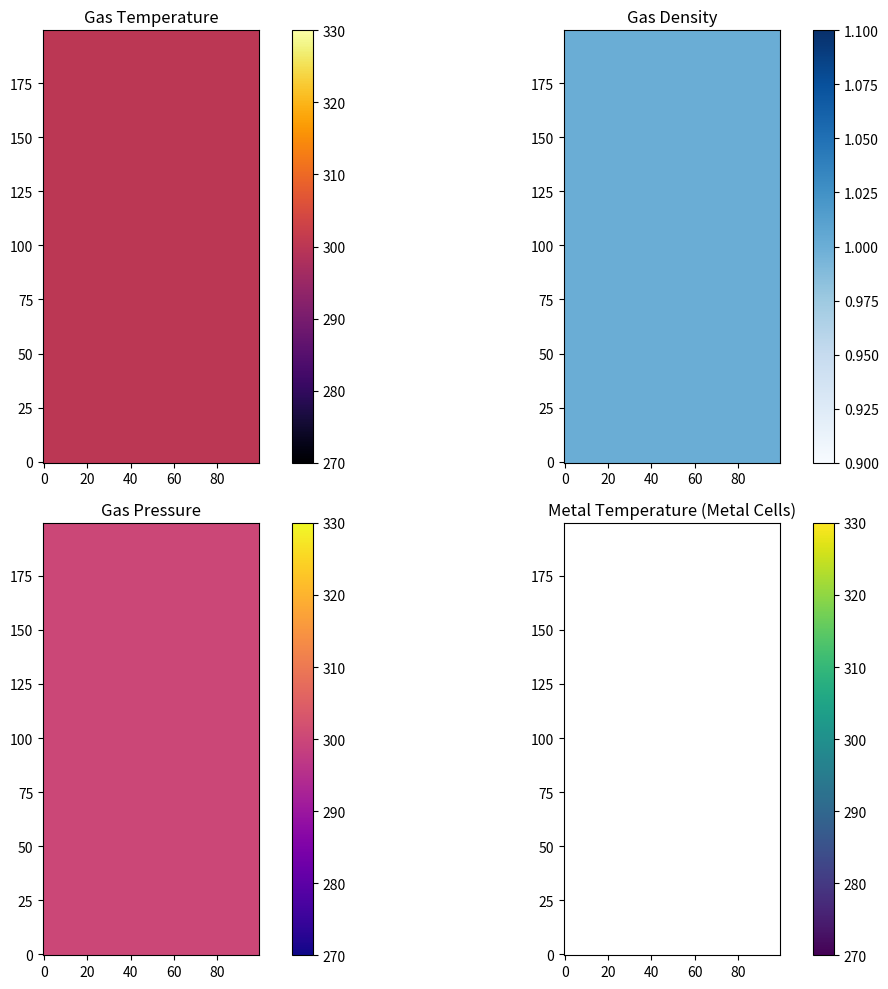
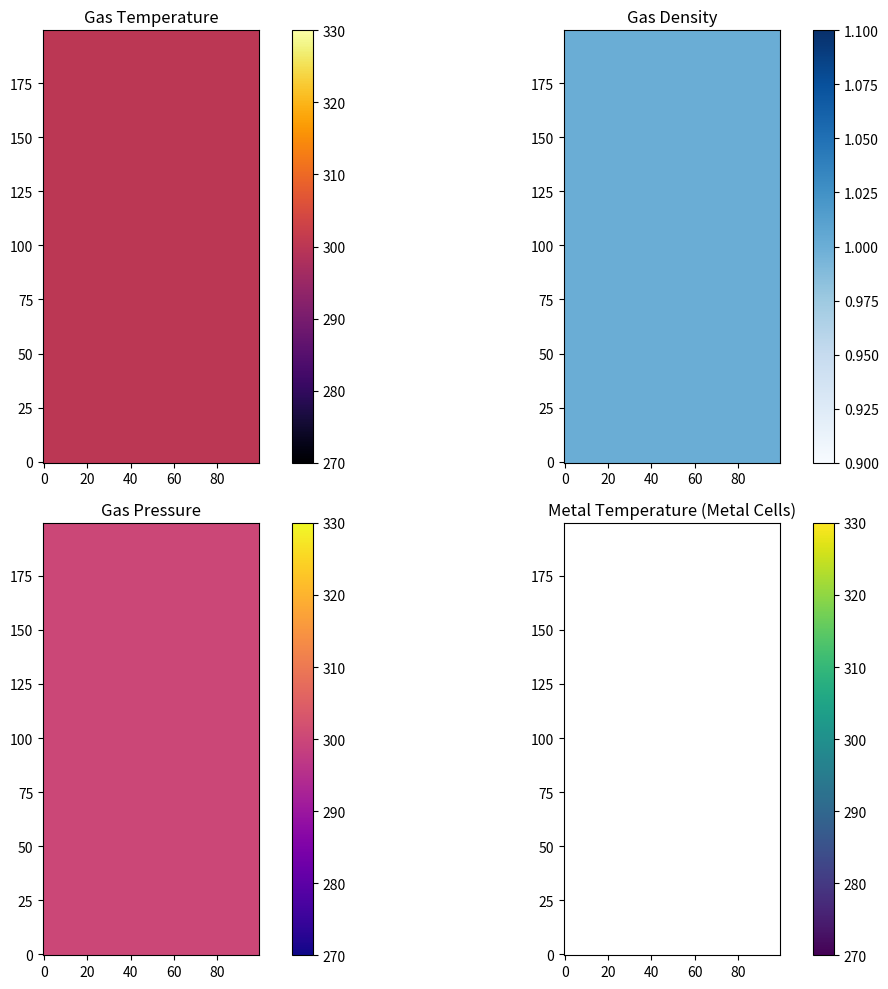
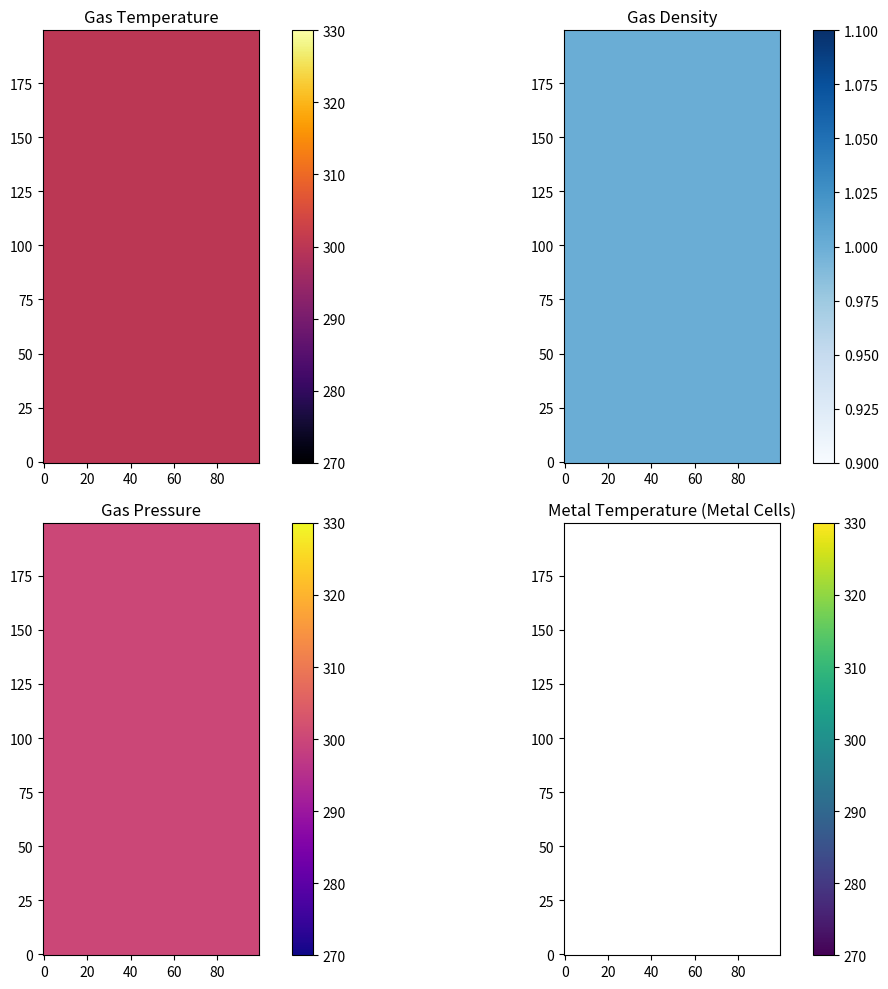
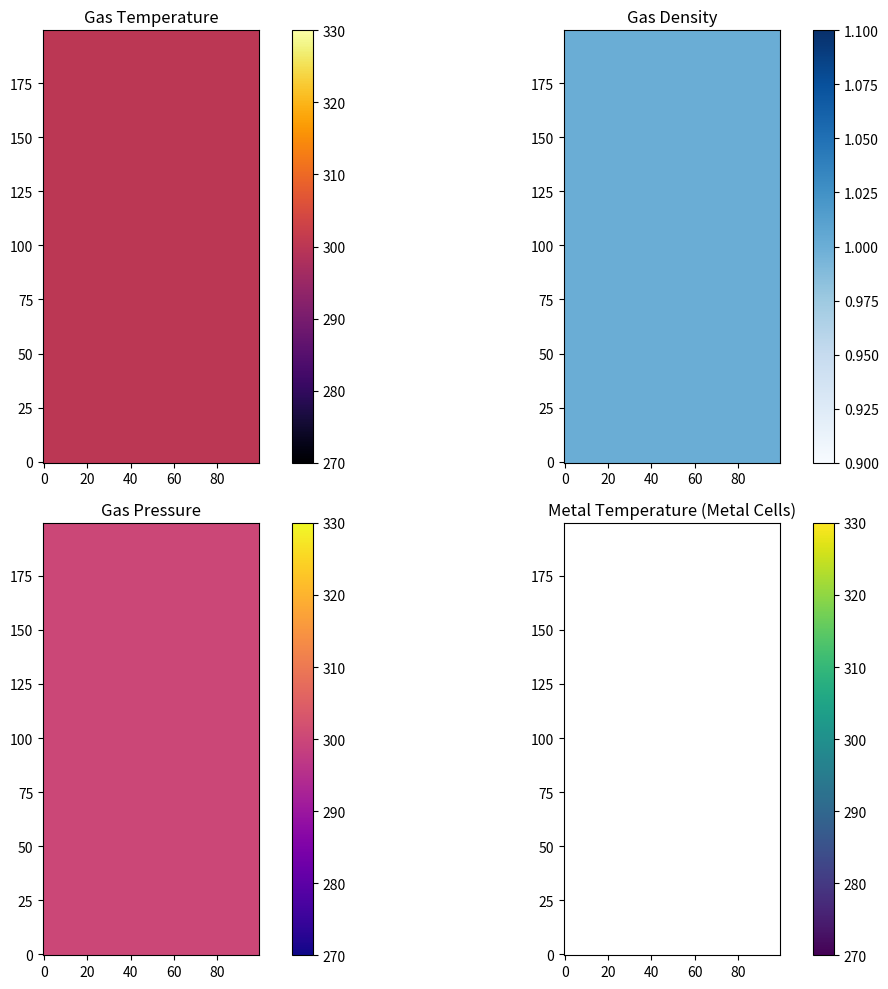
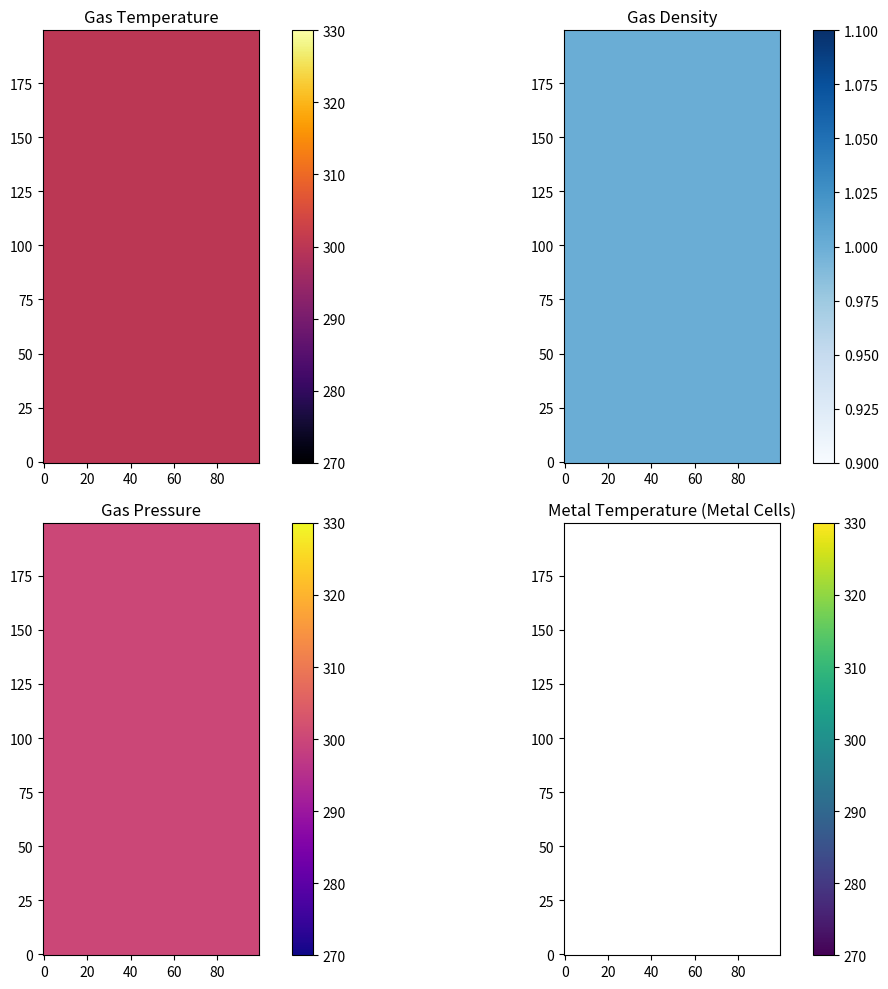
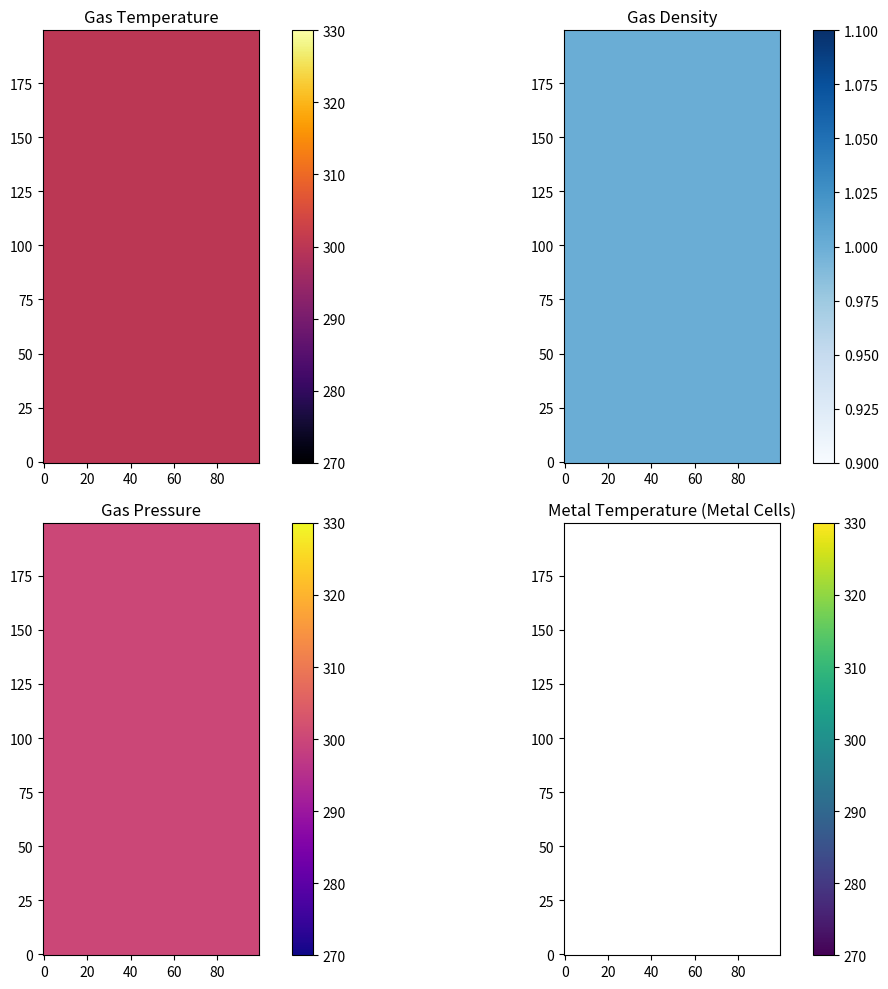
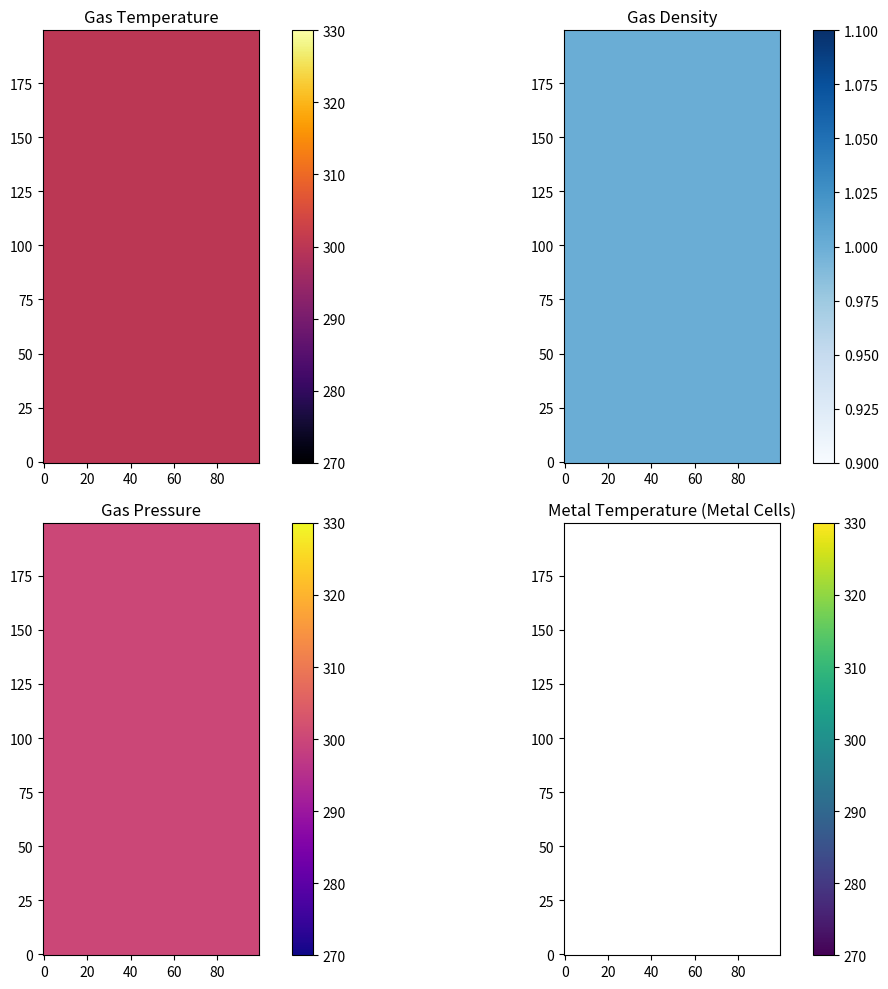
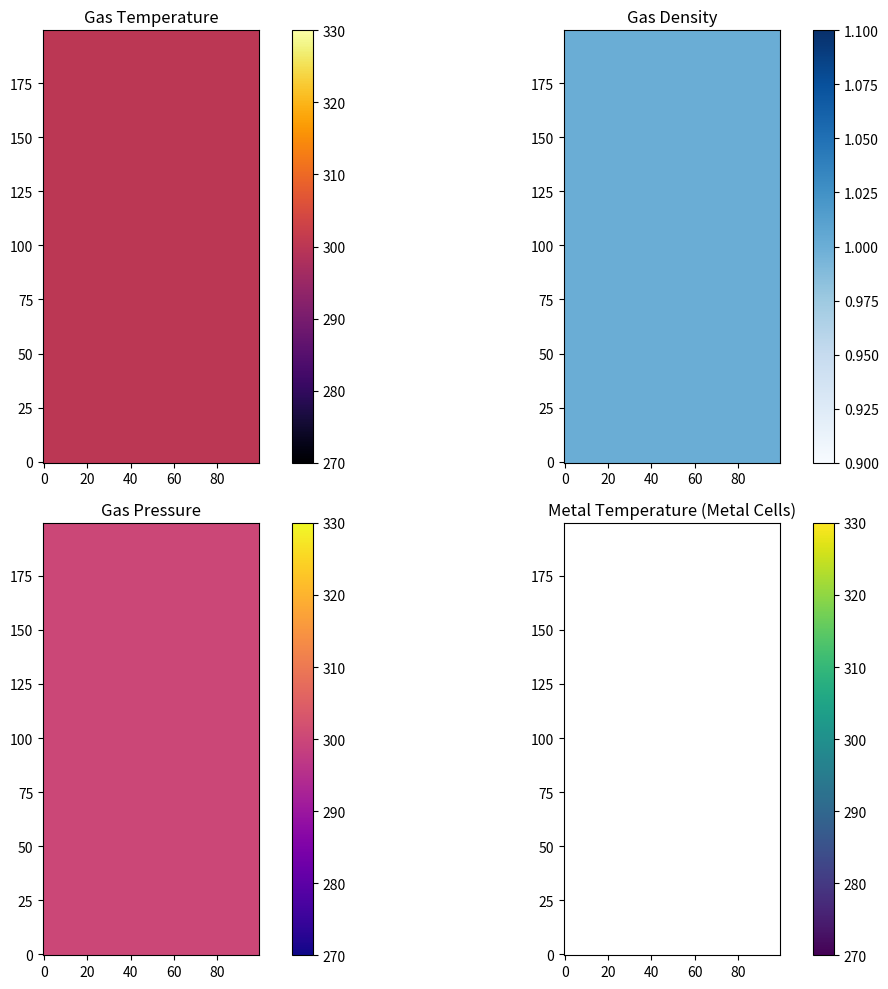
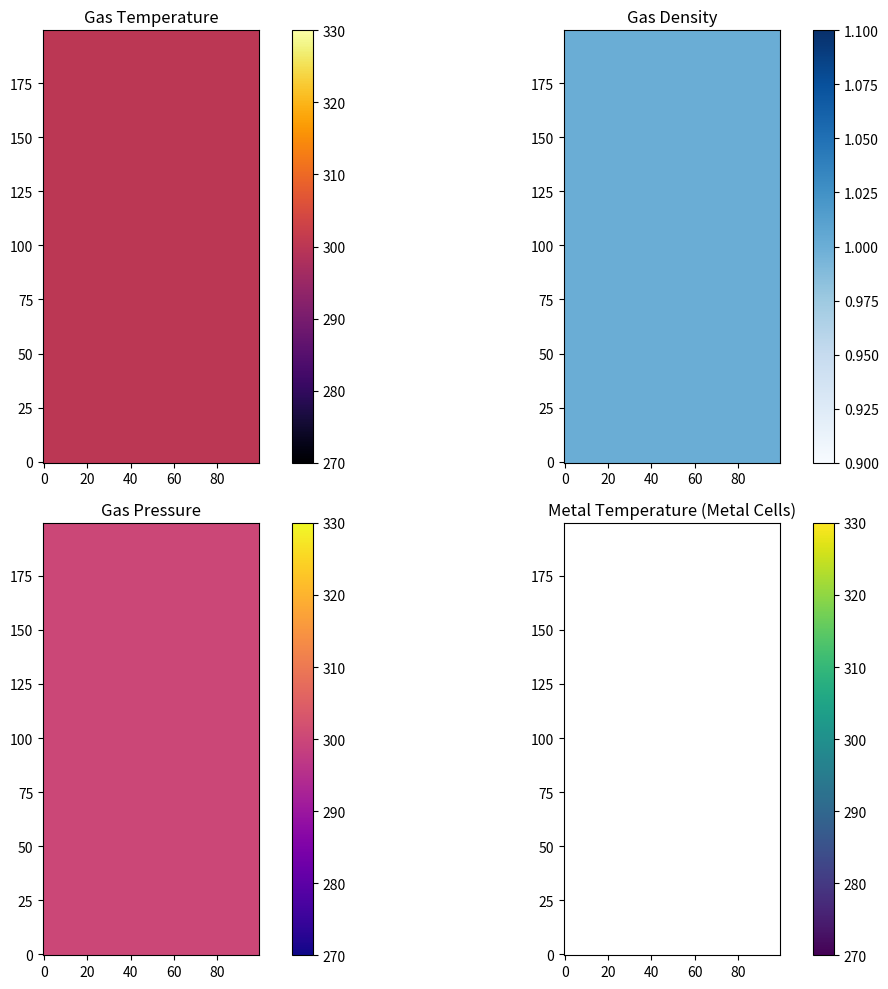
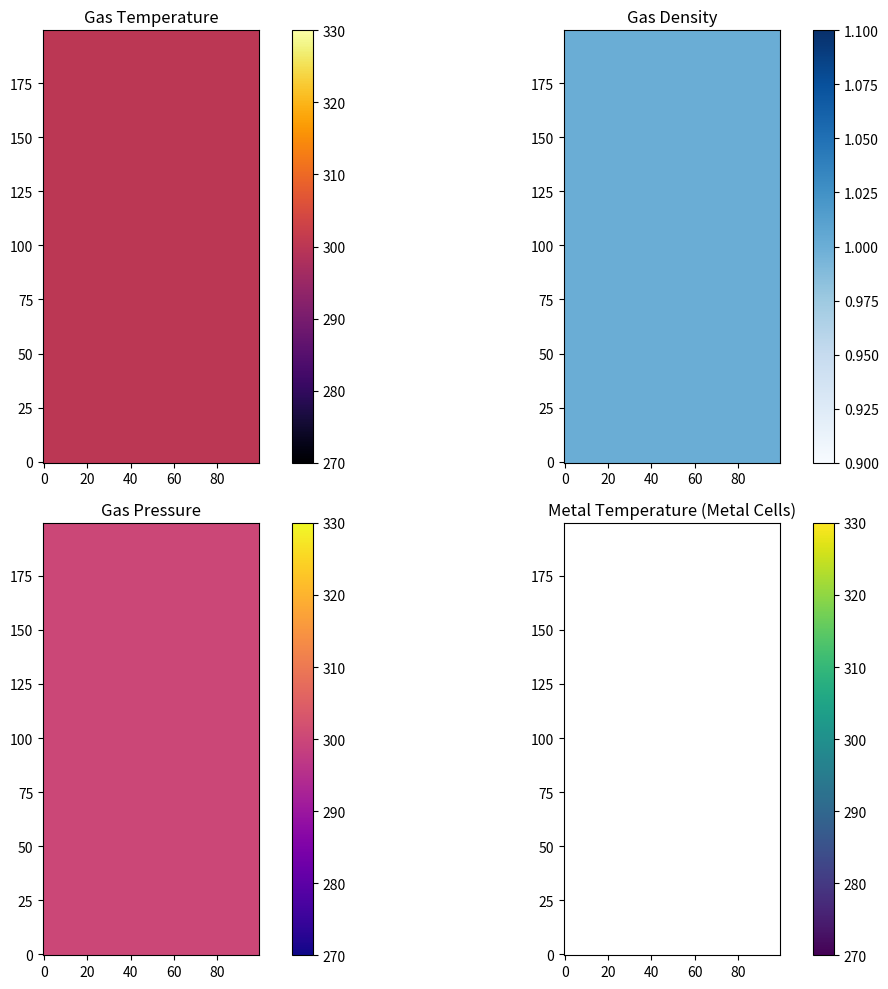

Write the Python code that produced these figures, in order.
import numpy as np
import matplotlib.pyplot as plt
from matplotlib import cm

class PhysicsEnv2DAdvanced:
    def __init__(self, width=100, height=200):
        self.width = width
        self.height = height
        self.T_amb = 300.0          # Ambient temperature (K)
        self.dt = 1.0               # Time step (s)
        self.max_steps = 500
        self.current_step = 0

        # --- Gas Fields ---
        # Gas temperature field (K)
        self.T_g = np.full((self.height, self.width), self.T_amb, dtype=np.float32)
        # Gas density field (moles per unit area, ambient = 1)
        self.n_g = np.ones((self.height, self.width), dtype=np.float32)
        # Pressure field computed by a simplified ideal gas law: P = n_g * T_g (units arbitrary)
        self.P = self.n_g * self.T_g

        # --- Metal Fields ---
        # Metal presence: a Boolean mask indicating where metal is present.
        self.metal_mask = np.zeros((self.height, self.width), dtype=bool)
        # Metal temperature field; only valid in cells where metal_mask is True.
        self.T_m = np.full((self.height, self.width), self.T_amb, dtype=np.float32)

        # --- Dynamics Parameters ---
        self.diff_coeff = 0.1       # Diffusion coefficient for gas temperature
        self.density_diff_coeff = 0.01  # Diffusion coefficient for gas density
        self.cooling_rate = 0.01    # Natural cooling rate (gas relaxes toward ambient)
        self.wind_x = 1             # Horizontal wind speed (units per step; positive = rightward)
        self.wind_y = 0             # Vertical wind speed (units per step; positive = upward)
        self.conduction_rate = 0.05 # Conduction coefficient between gas and metal

    def reset(self):
        self.T_g.fill(self.T_amb)
        self.n_g.fill(1.0)
        self.P = self.n_g * self.T_g
        self.metal_mask.fill(False)
        self.T_m.fill(self.T_amb)
        self.current_step = 0
        return self._get_obs()

    def _get_obs(self):
        """
        Returns a dictionary of the current fields. (The agent can process these via CNNs.)
        """
        return {
            'T_g': self.T_g.copy(),
            'n_g': self.n_g.copy(),
            'P': self.P.copy(),
            'metal_mask': self.metal_mask.copy(),
            'T_m': self.T_m.copy()
        }

    def step(self, action):
        """
        Accepts an action tuple: (action_type, x, y)
          - action_type: 0 = add metal; 1 = remove metal.
          - (x, y): Coordinates within the grid.
        Then, advances the simulation by one time step.
        """
        # --- Process Agent Action: Adding or Removing Metal ---
        action_type, x, y = action
        if 0 <= y < self.height and 0 <= x < self.width:
            if action_type == 0:  # Add metal
                if not self.metal_mask[y, x]:
                    self.metal_mask[y, x] = True
                    # Initialize metal temperature to the current gas temperature.
                    self.T_m[y, x] = self.T_g[y, x]
            elif action_type == 1:  # Remove metal
                if self.metal_mask[y, x]:
                    self.metal_mask[y, x] = False
                    # When metal is removed, transfer its temperature to the gas cell.
                    self.T_g[y, x] = self.T_m[y, x]

        # --- Gas Dynamics ---
        # 1. Advect gas temperature and density due to wind.
        self.T_g = self._advect_field(self.T_g, self.wind_x, self.wind_y, self.T_amb)
        self.n_g = self._advect_field(self.n_g, self.wind_x, self.wind_y, 1.0)
        # 2. Diffuse gas temperature and density.
        self.T_g = self._diffuse_field(self.T_g, self.diff_coeff)
        self.n_g = self._diffuse_field(self.n_g, self.density_diff_coeff)
        # 3. Natural cooling: relax gas temperature toward ambient.
        self.T_g += self.cooling_rate * (self.T_amb - self.T_g) * self.dt
        # 4. Update pressure (simplified ideal gas law).
        self.P = self.n_g * self.T_g

        # --- Metal and Gas Coupling ---
        self._conduct_heat_transfer()

        self.current_step += 1
        done = (self.current_step >= self.max_steps)
        reward = 0  # (Define a reward function as needed for your control objectives.)
        return self._get_obs(), reward, done, {}

    def _advect_field(self, field, wind_x, wind_y, ambient):
        """
        Advects a 2D field using a simple shift (np.roll) based on integer wind speeds.
        Open-boundary conditions are imposed by filling the "incoming" edge with the ambient value.
        """
        shift_y = int(np.sign(wind_y))
        shift_x = int(np.sign(wind_x))
        advected = np.roll(field, shift=(shift_y, shift_x), axis=(0, 1))
        # Impose open boundaries:
        if shift_y > 0:
            advected[0, :] = ambient
        elif shift_y < 0:
            advected[-1, :] = ambient
        if shift_x > 0:
            advected[:, 0] = ambient
        elif shift_x < 0:
            advected[:, -1] = ambient
        return advected

    def _diffuse_field(self, field, diffusion_coeff):
        """
        Diffuses a field using a finite-difference Laplacian.
        Open boundaries are handled by padding with the field’s ambient/mean value.
        """
        field_new = field.copy()
        # Use constant padding (for temperature, use ambient; for density, ambient is 1)
        pad_value = self.T_amb if field is self.T_g else np.mean(field)
        padded = np.pad(field, pad_width=1, mode='constant', constant_values=pad_value)
        laplacian = (padded[2:, 1:-1] + padded[0:-2, 1:-1] +
                     padded[1:-1, 2:] + padded[1:-1, 0:-2] -
                     4 * field)
        field_new += diffusion_coeff * laplacian * self.dt
        return field_new

    def _conduct_heat_transfer(self):
        """
        For each metal cell, compute heat exchange with adjacent gas cells.
        The metal cell's temperature is nudged toward the average temperature of its gas neighbors,
        while the gas cells receive an equal and opposite adjustment.
        """
        metal_indices = np.argwhere(self.metal_mask)
        for (i, j) in metal_indices:
            # Identify 4-connected neighbors that are gas cells.
            neighbors = []
            if i > 0 and not self.metal_mask[i - 1, j]:
                neighbors.append((i - 1, j))
            if i < self.height - 1 and not self.metal_mask[i + 1, j]:
                neighbors.append((i + 1, j))
            if j > 0 and not self.metal_mask[i, j - 1]:
                neighbors.append((i, j - 1))
            if j < self.width - 1 and not self.metal_mask[i, j + 1]:
                neighbors.append((i, j + 1))
            if neighbors:
                # Compute the average gas temperature of the neighbors.
                avg_gas_temp = np.mean([self.T_g[ni, nj] for (ni, nj) in neighbors])
                # Calculate the temperature difference.
                delta = self.conduction_rate * (avg_gas_temp - self.T_m[i, j]) * self.dt
                # Update metal temperature.
                self.T_m[i, j] += delta
                # Distribute the opposite change equally among the gas neighbors.
                delta_per_neighbor = delta / len(neighbors)
                for (ni, nj) in neighbors:
                    self.T_g[ni, nj] -= delta_per_neighbor

    def render(self, mode='human'):
        """
        Provides a simple UI using matplotlib. Four panels are displayed:
          - Gas Temperature Field
          - Gas Density Field
          - Gas Pressure Field
          - Metal Temperature (only in cells where metal is present; others masked out)
        """
        fig, axs = plt.subplots(2, 2, figsize=(12, 10))
        
        im0 = axs[0, 0].imshow(self.T_g, cmap=cm.inferno, origin='lower')
        axs[0, 0].set_title('Gas Temperature')
        fig.colorbar(im0, ax=axs[0, 0])
        
        im1 = axs[0, 1].imshow(self.n_g, cmap=cm.Blues, origin='lower')
        axs[0, 1].set_title('Gas Density')
        fig.colorbar(im1, ax=axs[0, 1])
        
        im2 = axs[1, 0].imshow(self.P, cmap=cm.plasma, origin='lower')
        axs[1, 0].set_title('Gas Pressure')
        fig.colorbar(im2, ax=axs[1, 0])
        
        # For metal temperature, only display values where metal is present.
        metal_display = np.where(self.metal_mask, self.T_m, np.nan)
        im3 = axs[1, 1].imshow(metal_display, cmap=cm.viridis, origin='lower')
        axs[1, 1].set_title('Metal Temperature (Metal Cells)')
        fig.colorbar(im3, ax=axs[1, 1])
        
        plt.tight_layout()
        plt.show()

# Example usage (for testing the environment):
if __name__ == "__main__":
    env = PhysicsEnv2DAdvanced()
    obs = env.reset()
    done = False
    step = 0
    while not done:
        # For demonstration, choose a random action:
        # Randomly decide to add (0) or remove (1) metal at a random coordinate.
        action_type = np.random.choice([0, 1])
        x = np.random.randint(0, env.width)
        y = np.random.randint(0, env.height)
        obs, reward, done, info = env.step((action_type, x, y))
        print(f"Step {step}: Action {(action_type, x, y)} | Reward: {reward}")
        step += 1
        if step % 50 == 0:
            env.render()
